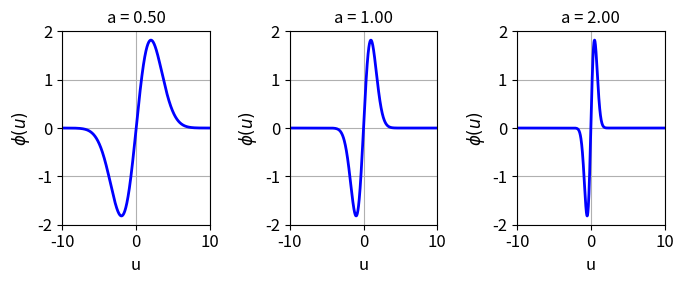

Source code (Python):
# -*- coding: utf-8 -*-
'''
bp001.py      July 2025

COMPLEX SYSTEMS
   Neuron Models with Adapting Feedback Synapses


[redacted]
[redacted]

Documentation
  https://d-arora.github.io/Doing-Physics-With-Matlab/pyDocs/bs001.pdf

'''

#%% Libraries
import numpy as np
from numpy import pi, sqrt, linspace, zeros, array, real, imag, exp 
from numpy.linalg import eig
from scipy.integrate import odeint
import matplotlib.pyplot as plt
from mpl_toolkits.mplot3d import Axes3D
import time
import random

tStart = time.time()

plt.close('all')

#%% FUNCTIONS  Solve ODE for x,y    
def lorenz(t, state): 
    x, y = state
    dx = x
    dy = x**2 + y**2 - 1
    return [dx, dy]  

def fn_phi(u):
    fn = 3*u*exp(-u**2/2)
    return fn 
            
#%% INPUTS
u = linspace(-10,10,999)

#%% Console output
# print(' ')
# print('Critical point 0(xC, yC)')
# print('   (%0.0f  ' % xC[0] + ', %0.3f)' %yC[0] ) 
# print('Jacobian matrix J0')
# print(J0)
# print('Eigenvalues J0' )
# print('   (%0.3f  ' % V0[0] + ', %0.3f)' %V0[1] ) 
# print('Eigenfunctions J0')
# print(F0)

# print('Critical point 1(xC, yC)')
# print('   (%0.0f  ' % xC[1] + ', %0.3f)' %yC[1] ) 
# print('Jacobian matrix J1')
# print(J1)
# print('Eigenvalues J1' )
# print('   (%0.3f  ' % V1[0] + ', %0.3f)' %V1[1] ) 
# print('Eigenfunctions J1')
# print(F1)



#%% GRAPHICS
# FIGURE 1: x vs xDot   y vs yDot
plt.rcParams['font.size'] = 12
plt.rcParams["figure.figsize"] = (7,3)
fig1, ax = plt.subplots(nrows=1, ncols=3)

a = array([0.5, 1, 2])
xP = u
for C in range(3):
    yP = fn_phi(a[C]*u)  
    ax[C].set_xlabel('u',color= 'black',fontsize = 12)
    ax[C].set_ylabel('$\phi(u)$',color = 'black',fontsize = 12)
    ax[C].set_title('a = %0.2f' % a[C],color = 'black',fontsize = 12)
    ax[C].set_xlim([-10,10])
    ax[C].plot(xP,yP,'b', lw = 2)
    ax[C].grid()
fig1.tight_layout()


#%% FIGURE 2: t vs x   t vs y
# plt.rcParams['font.size'] = 10
# plt.rcParams["figure.figsize"] = (6,3)
# fig2, axes = plt.subplots(nrows=1, ncols=2)
    
# C = 0   
# axes[C].set_xlabel('t',color= 'black',fontsize = 12)
# axes[C].set_ylabel('x',color = 'black',fontsize = 12)
# axes[C].xaxis.grid()
# axes[C].yaxis.grid()
# axes[C].plot(t, xS,lw = 2)

# C = 1   
# axes[C].set_xlabel('t',color= 'black',fontsize = 12)
# axes[C].set_ylabel('y',color = 'black',fontsize = 12)
# axes[C].xaxis.grid()
# axes[C].yaxis.grid()
# axes[C].plot(t, yS,lw = 2)
# fig2.suptitle('$\Delta$t = %0.1f' %t2,color = 'black',fontsize = 14)
# fig2.tight_layout()


# #%% FIGURE 4: Phase Portrait  quiver plot
# plt.rcParams['font.size'] = 10
# plt.rcParams["figure.figsize"] = (5,4)
# fig4, axes = plt.subplots(nrows=1, ncols=1)
  
# axes.set_xlabel('x',color= 'black',fontsize = 12)
# axes.set_ylabel('y',color = 'black',fontsize = 12)
# axes.set_title('$\Delta$t = %0.1f' %t2,color = 'black',fontsize = 14)
# axes.xaxis.grid()
# axes.yaxis.grid()
# axes.set_xlim([L1,L2])
# axes.set_ylim([L1,L2])

# axes.quiver(xx,yy,xxDot,yyDot)

# axes.plot(xS,yS,'g',lw = 2)
# axes.plot(x0,y0,'go', ms = 6)

# axes.plot(xC,yC,'ro', ms = 7)

# axes.plot(xN0,yN0,'r', lw = 1)
# axes.plot(xN1,yN1,'b', lw = 1)
# axes.plot(xN1,-yN1,'b', lw = 1)
# axes.set_box_aspect(1)

# fig4.tight_layout()

# #%% FIGURE 5: Phase Portrait  streamine
# plt.rcParams['font.size'] = 10
# plt.rcParams["figure.figsize"] = (5,4)
# fig5, axes = plt.subplots(nrows=1, ncols=1)
  
# axes.set_xlabel('x',color= 'black',fontsize = 12)
# axes.set_ylabel('y',color = 'black',fontsize = 12)
# axes.set_title('$\Delta$t = %0.1f' %t2,color = 'black',fontsize = 14)
# axes.xaxis.grid()
# axes.yaxis.grid()
# axes.set_xlim([L1,L2])
# axes.set_ylim([L1,L2])
# axes.streamplot(xx,yy,xxDot,yyDot)



# axes.plot(xC,yC,'ro', ms = 7)

# axes.plot(xN0,yN0,'r', lw = 1)
# axes.plot(xN1,yN1,'b', lw = 1)
# axes.plot(xN1,-yN1,'b', lw = 1)

# axes.plot(xS,yS,'g',lw = 3)
# axes.plot(x0,y0,'go', ms = 6)

# axes.set_box_aspect(1)

# fig5.tight_layout()

# #%%   FIGURE 3: slope plot dy/dx
# plt.rcParams['font.size'] = 12
# plt.rcParams["figure.figsize"] = (5,4)
# fig3, ax = plt.subplots(nrows=1, ncols=1)
# XP = linspace(-2,2,255); YP = XP
# XX,YY = np.meshgrid(XP,XP)
# ZZ = (XX**2+YY**2-1)/(XX+1e-16)
# ZZ[(ZZ)>20]=20;ZZ[(ZZ)<-20] = -20  
# ax.set_xlabel('x',color= 'black',fontsize = 12)
# ax.set_ylabel('y',color = 'black',fontsize = 12)
# ax.set_title('slope function  dy/dx',color = 'black',fontsize = 14)
# ax.set_xticks([-2,-1,0,1,2])
# ax.set_yticks([-2,-1,0,1,2])
# cf = ax.pcolor(XX,YY,abs(ZZ)**0.3, cmap='jet') 
# ax.set_box_aspect(1)
# fig3.colorbar(cf, ax=ax)
# fig3.tight_layout()


# #%%
# tExe = time.time() - tStart
# print('  ')
# print('Execution time')
# print(tExe)

# '''
# #%%
'''
fig1.savefig('a1.png')
fig2.savefig('a2.png')
fig3.savefig('a3.png')
fig4.savefig('a4.png')
fig5.savefig('a5.png')


'''
